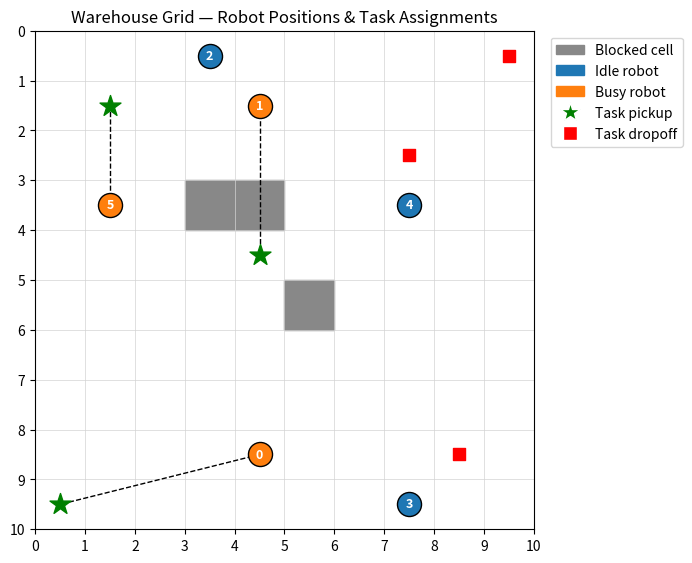

Reproduce this figure in Python.
"""
sim_robots.py
Simulation & Pathfinding Support module - SIH 2026, PS 26123
Handles: spawning robots on the grid, maintaining a task queue,
and nearest-robot task assignment.

Role: Simulation & Pathfinding Support
"""

import random
from dataclasses import dataclass
from enum import Enum
from typing import Optional


# ---------- 1. Basic data structures ----------

class RobotStatus(Enum):
    IDLE = "idle"
    BUSY = "busy"


class TaskStatus(Enum):
    PENDING = "pending"
    ASSIGNED = "assigned"
    COMPLETED = "completed"


@dataclass
class Task:
    task_id: int
    pickup: tuple        # (row, col)
    dropoff: tuple        # (row, col)
    status: TaskStatus = TaskStatus.PENDING
    assigned_robot: Optional[int] = None


@dataclass
class Robot:
    robot_id: int
    position: tuple
    status: RobotStatus = RobotStatus.IDLE
    current_task: Optional[Task] = None


# ---------- 2. Grid + spawning ----------

class WarehouseGrid:
    def __init__(self, rows, cols, blocked_cells=None):
        self.rows = rows
        self.cols = cols
        self.blocked_cells = set(blocked_cells or [])

    def is_valid(self, cell):
        r, c = cell
        return 0 <= r < self.rows and 0 <= c < self.cols and cell not in self.blocked_cells


def spawn_robots(grid: WarehouseGrid, num_robots: int, seed=None) -> list:
    """Places num_robots robots on distinct, valid, unblocked cells."""
    if seed is not None:
        random.seed(seed)

    all_cells = [
        (r, c)
        for r in range(grid.rows)
        for c in range(grid.cols)
        if grid.is_valid((r, c))
    ]

    if num_robots > len(all_cells):
        raise ValueError("Not enough free cells to spawn that many robots")

    chosen_cells = random.sample(all_cells, num_robots)
    return [Robot(robot_id=i, position=chosen_cells[i]) for i in range(num_robots)]


# ---------- 3. Task queue ----------

class TaskQueue:
    def __init__(self):
        self._tasks = []
        self._next_id = 0

    def add_task(self, pickup, dropoff):
        task = Task(task_id=self._next_id, pickup=pickup, dropoff=dropoff)
        self._tasks.append(task)
        self._next_id += 1
        return task

    def pending_tasks(self):
        return [t for t in self._tasks if t.status == TaskStatus.PENDING]

    def all_tasks(self):
        return self._tasks


# ---------- 4. Distance + nearest-robot assignment ----------

def manhattan_distance(a, b):
    return abs(a[0] - b[0]) + abs(a[1] - b[1])


def find_nearest_idle_robot(robots: list, target_cell) -> Optional[Robot]:
    idle_robots = [r for r in robots if r.status == RobotStatus.IDLE]
    if not idle_robots:
        return None
    return min(idle_robots, key=lambda r: manhattan_distance(r.position, target_cell))


def assign_tasks(robots: list, queue: TaskQueue):
    """
    Walks through pending tasks in order and assigns each one to the
    nearest currently-idle robot (measured from the task's pickup point).
    Stops early if idle robots run out.
    """
    assignments = []
    for task in queue.pending_tasks():
        robot = find_nearest_idle_robot(robots, task.pickup)
        if robot is None:
            break

        robot.status = RobotStatus.BUSY
        robot.current_task = task
        task.status = TaskStatus.ASSIGNED
        task.assigned_robot = robot.robot_id

        assignments.append((robot.robot_id, task.task_id))

    return assignments


# ---------- 5. Visualization ----------

def visualize(grid: WarehouseGrid, robots: list, queue: TaskQueue,
              filename: str = "warehouse.png"):
    """
    Draws the current grid state as a PNG:
      - gray cells   = blocked (obstacles/shelves)
      - blue dots    = idle robots
      - orange dots  = busy robots
      - green stars  = task pickup points
      - red squares  = task dropoff points
      - dashed lines = robot -> assigned task's pickup point
    """
    import matplotlib.pyplot as plt
    import matplotlib.patches as patches

    fig, ax = plt.subplots(figsize=(7, 7))

    # Draw blocked cells
    for (r, c) in grid.blocked_cells:
        ax.add_patch(patches.Rectangle((c, r), 1, 1, color="#888888"))

    # Draw grid lines
    for r in range(grid.rows + 1):
        ax.axhline(r, color="lightgray", linewidth=0.5)
    for c in range(grid.cols + 1):
        ax.axvline(c, color="lightgray", linewidth=0.5)

    # Draw tasks (pickup = green star, dropoff = red square)
    for task in queue.all_tasks():
        pr, pc = task.pickup
        dr, dc = task.dropoff
        ax.scatter(pc + 0.5, pr + 0.5, marker="*", s=250, color="green", zorder=3)
        ax.scatter(dc + 0.5, dr + 0.5, marker="s", s=80, color="red", zorder=3)

        # Dashed line from assigned robot to its task's pickup point
        if task.assigned_robot is not None:
            robot = next(r for r in robots if r.robot_id == task.assigned_robot)
            rr, rc = robot.position
            ax.plot([rc + 0.5, pc + 0.5], [rr + 0.5, pr + 0.5],
                     linestyle="--", color="black", linewidth=1, zorder=2)

    # Draw robots (blue = idle, orange = busy)
    for robot in robots:
        rr, rc = robot.position
        color = "#1f77b4" if robot.status == RobotStatus.IDLE else "#ff7f0e"
        ax.scatter(rc + 0.5, rr + 0.5, s=300, color=color, zorder=4,
                   edgecolors="black", linewidths=1)
        ax.text(rc + 0.5, rr + 0.5, str(robot.robot_id), color="white",
                ha="center", va="center", fontsize=9, fontweight="bold", zorder=5)

    ax.set_xlim(0, grid.cols)
    ax.set_ylim(0, grid.rows)
    ax.invert_yaxis()   # row 0 at top, like a matrix
    ax.set_aspect("equal")
    ax.set_xticks(range(grid.cols + 1))
    ax.set_yticks(range(grid.rows + 1))
    ax.set_title("Warehouse Grid — Robot Positions & Task Assignments")

    legend_handles = [
        patches.Patch(color="#888888", label="Blocked cell"),
        patches.Patch(color="#1f77b4", label="Idle robot"),
        patches.Patch(color="#ff7f0e", label="Busy robot"),
        plt.Line2D([0], [0], marker="*", color="w", markerfacecolor="green",
                   markersize=15, label="Task pickup"),
        plt.Line2D([0], [0], marker="s", color="w", markerfacecolor="red",
                   markersize=10, label="Task dropoff"),
    ]
    ax.legend(handles=legend_handles, loc="upper left", bbox_to_anchor=(1.02, 1))

    plt.tight_layout()
    plt.savefig(filename, dpi=150, bbox_inches="tight")
    print(f"Saved visualization to {filename}")
    plt.show()   # opens a window showing the plot
    plt.close()


# ---------- 6. Demo ----------

if __name__ == "__main__":
    grid = WarehouseGrid(rows=10, cols=10, blocked_cells=[(3, 3), (3, 4), (5, 5)])

    robots = spawn_robots(grid, num_robots=6, seed=42)
    print("Spawned robots:")
    for r in robots:
        print(f"  Robot {r.robot_id} at {r.position} [{r.status.value}]")

    queue = TaskQueue()
    queue.add_task(pickup=(1, 1), dropoff=(8, 8))
    queue.add_task(pickup=(9, 0), dropoff=(0, 9))
    queue.add_task(pickup=(4, 4), dropoff=(2, 7))

    print("\nAssigning tasks...")
    assignments = assign_tasks(robots, queue)
    for robot_id, task_id in assignments:
        print(f"  Task {task_id} -> Robot {robot_id}")

    print("\nRemaining pending tasks:", [t.task_id for t in queue.pending_tasks()])

    visualize(grid, robots, queue, filename="warehouse.png")
